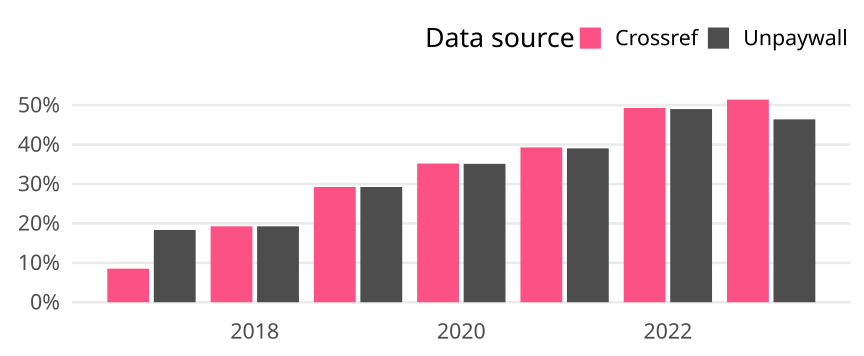

The file beside this chart, header and first rows:
cr_year, cat, article_total, name, oa_articles, oa_share
2017, Germany, 1445, Crossref, 123, 0.08512
2017, Germany, 1445, Unpaywall, 265, 0.1834
2018, Germany, 1350, Crossref, 260, 0.1926
2018, Germany, 1350, Unpaywall, 260, 0.1926
2019, Germany, 1344, Crossref, 393, 0.2924
2019, Germany, 1344, Unpaywall, 393, 0.2924
2020, Germany, 1287, Crossref, 453, 0.352
2020, Germany, 1287, Unpaywall, 452, 0.3512
2021, Germany, 1222, Crossref, 480, 0.3928
2021, Germany, 1222, Unpaywall, 477, 0.3903
2022, Germany, 1065, Crossref, 525, 0.493
2022, Germany, 1065, Unpaywall, 522, 0.4901
2023, Germany, 916, Crossref, 471, 0.5142
2023, Germany, 916, Unpaywall, 425, 0.464
